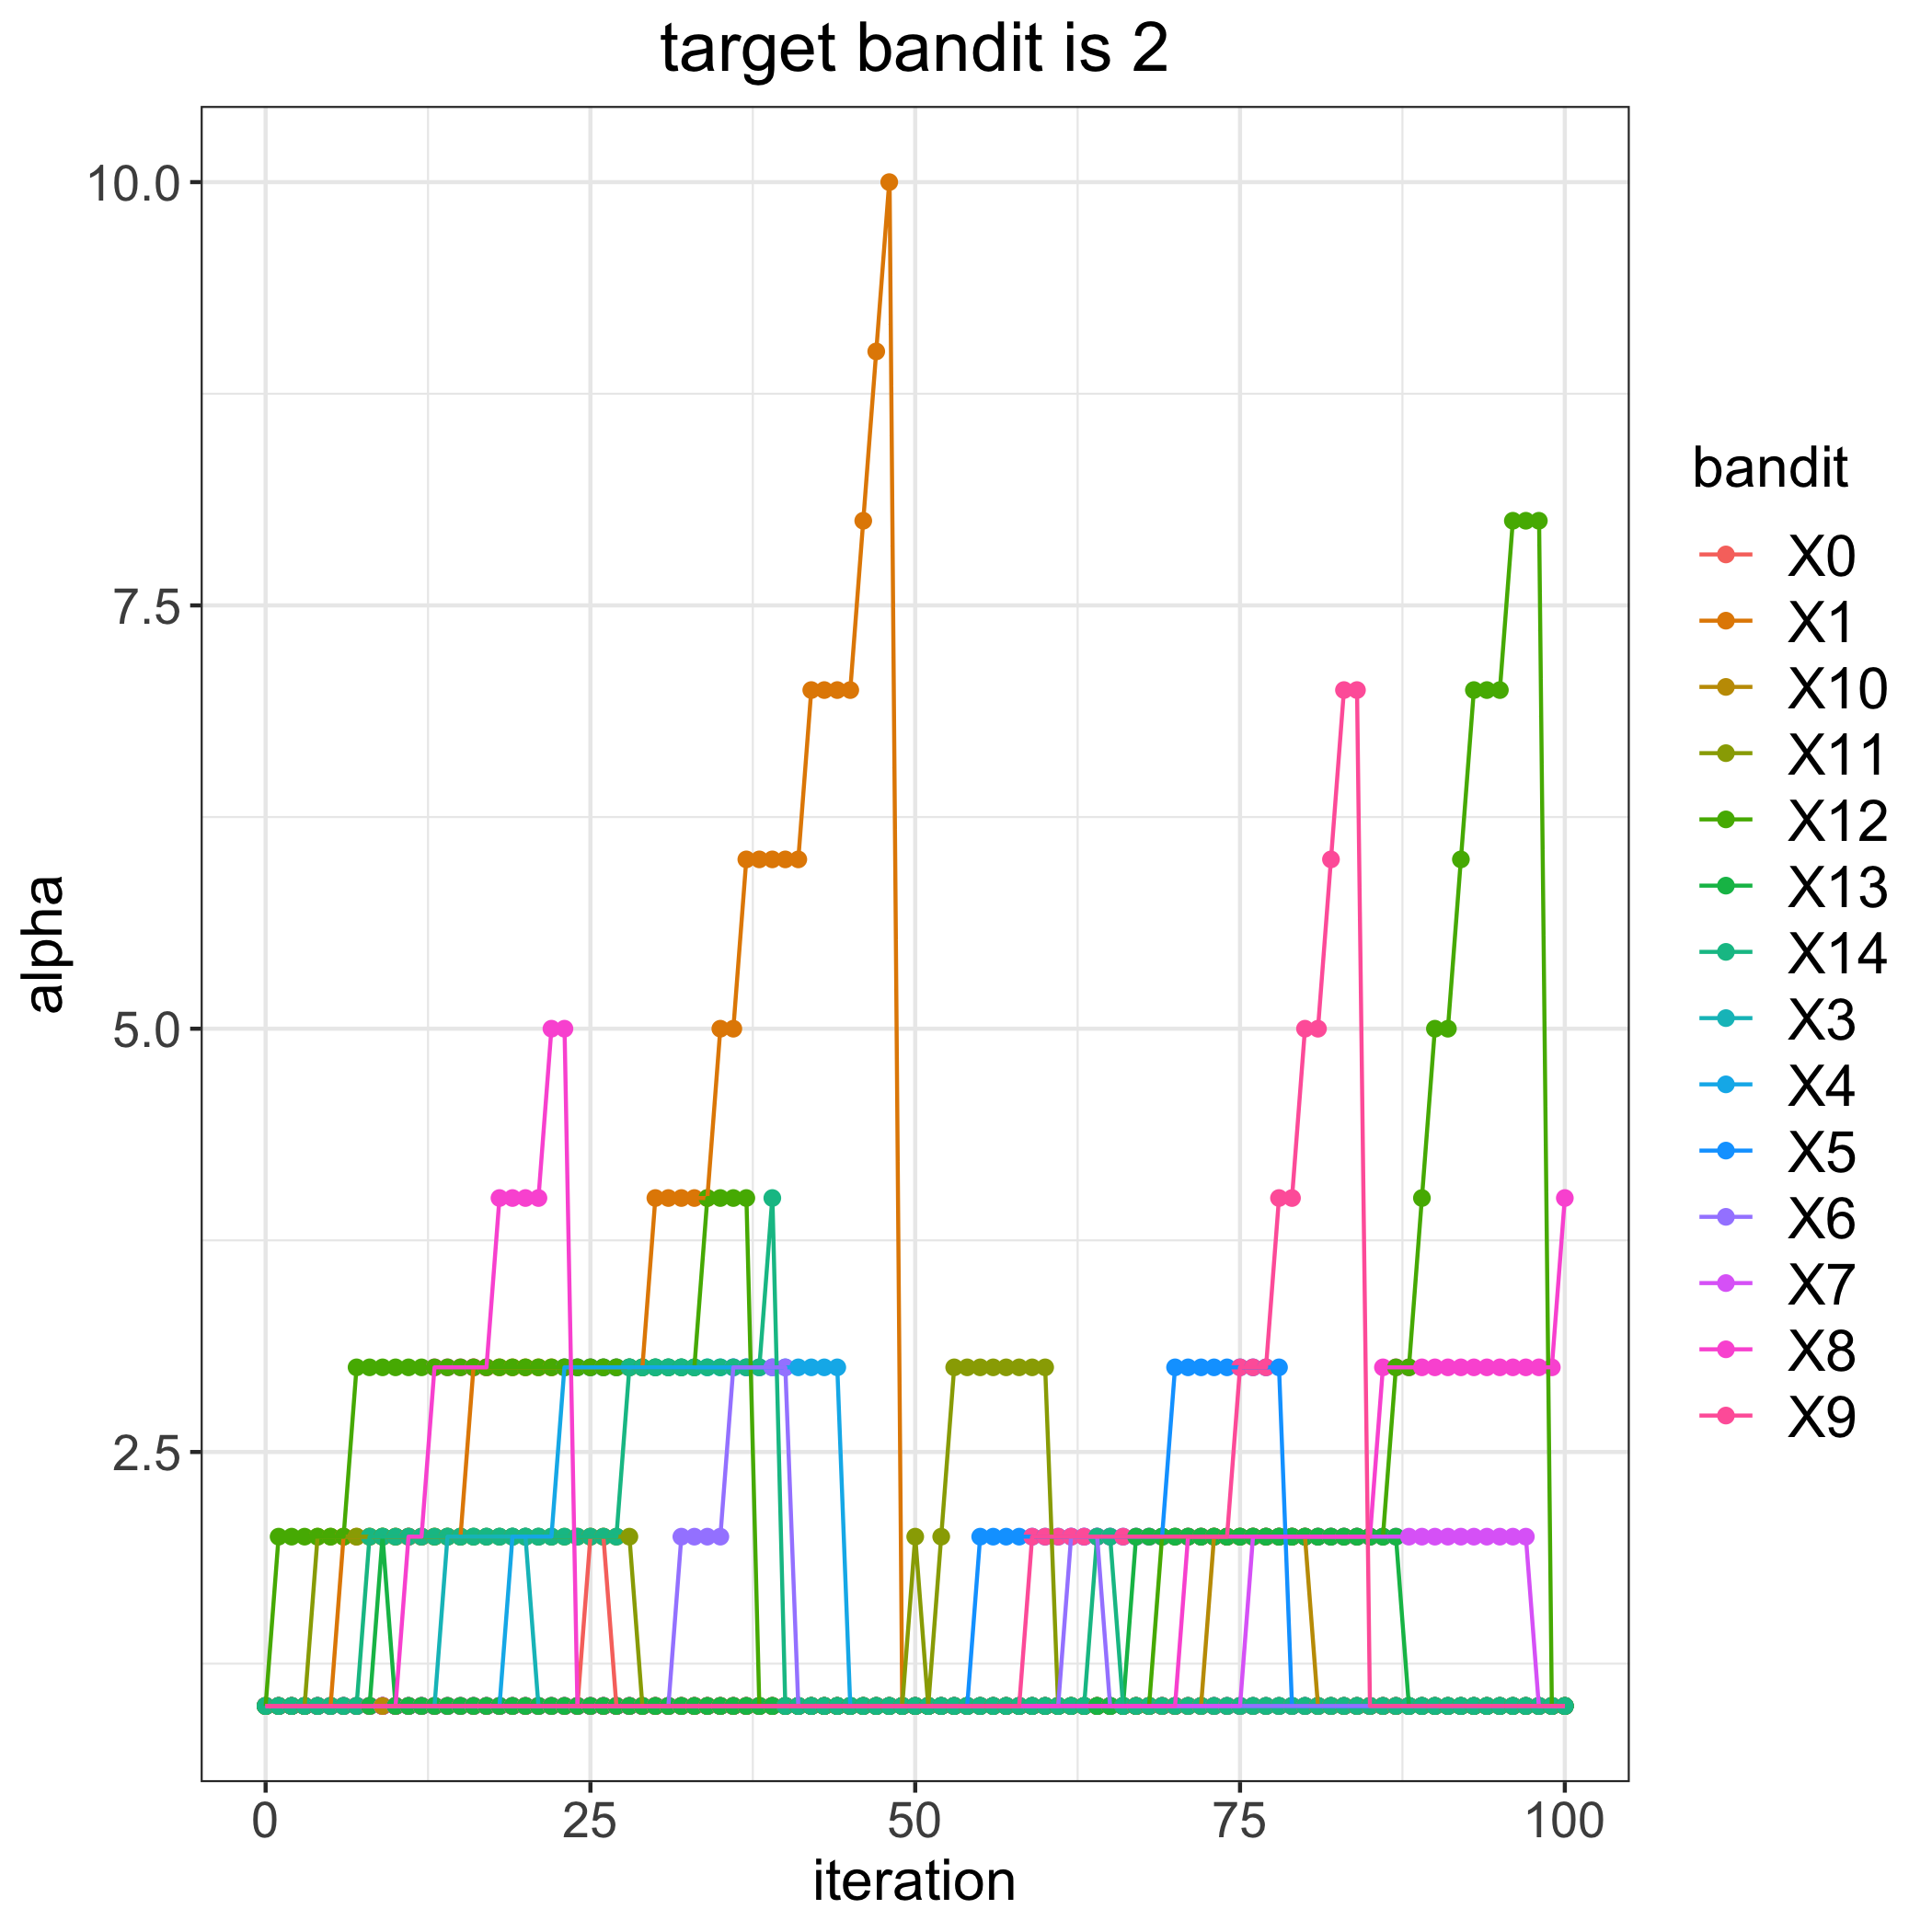

Values plotted in this chart, from the file beside it:
, 0, 1, 3, 4, 5, 6, 7, 8, 9, 10, 11, 12, 13, 14
0, 1, 1, 1, 1, 1, 1, 1, 1, 1, 1, 1, 1, 1, 1
1, 1, 1, 1, 1, 1, 1, 1, 1, 1, 1, 1, 2, 1, 1
2, 1, 1, 1, 1, 1, 1, 1, 1, 1, 1, 1, 2, 1, 1
3, 1, 1, 1, 1, 1, 1, 1, 1, 1, 1, 1, 2, 1, 1
4, 1, 1, 1, 1, 1, 1, 1, 1, 1, 1, 2, 2, 1, 1
5, 1, 1, 1, 1, 1, 1, 1, 1, 1, 1, 2, 2, 1, 1
6, 1, 2, 1, 1, 1, 1, 1, 1, 1, 1, 2, 2, 1, 1
7, 1, 2, 1, 1, 1, 1, 1, 1, 1, 1, 2, 3, 1, 1
8, 1, 2, 1, 1, 1, 1, 1, 1, 1, 1, 2, 3, 1, 2
9, 1, 2, 1, 1, 1, 1, 1, 1, 1, 1, 2, 3, 2, 2
10, 1, 2, 1, 1, 1, 1, 1, 1, 1, 1, 2, 3, 1, 2
11, 1, 2, 1, 1, 1, 1, 1, 2, 1, 1, 2, 3, 1, 2
12, 1, 2, 1, 1, 1, 1, 1, 2, 1, 1, 2, 3, 1, 2
13, 1, 2, 1, 1, 1, 1, 1, 3, 1, 1, 2, 3, 1, 2
14, 1, 2, 2, 1, 1, 1, 1, 3, 1, 1, 2, 3, 1, 2
15, 1, 2, 2, 1, 1, 1, 1, 3, 1, 1, 2, 3, 1, 2
16, 1, 3, 2, 1, 1, 1, 1, 3, 1, 1, 2, 3, 1, 2
17, 1, 3, 2, 1, 1, 1, 1, 3, 1, 1, 2, 3, 1, 2
18, 1, 3, 2, 1, 1, 1, 1, 4, 1, 1, 2, 3, 1, 2
19, 1, 3, 2, 2, 1, 1, 1, 4, 1, 1, 2, 3, 1, 2
20, 1, 3, 2, 2, 1, 1, 1, 4, 1, 1, 2, 3, 1, 2
21, 1, 3, 1, 2, 1, 1, 1, 4, 1, 1, 2, 3, 1, 2
22, 1, 3, 1, 2, 1, 1, 1, 5, 1, 1, 2, 3, 1, 2
23, 1, 3, 1, 3, 1, 1, 1, 5, 1, 1, 2, 3, 1, 2
24, 1, 3, 1, 3, 1, 1, 1, 1, 1, 1, 2, 3, 1, 2
25, 2, 3, 1, 3, 1, 1, 1, 1, 1, 1, 2, 3, 1, 2
26, 2, 3, 1, 3, 1, 1, 1, 1, 1, 1, 2, 3, 1, 2
27, 1, 3, 1, 3, 1, 1, 1, 1, 1, 1, 2, 3, 1, 2
28, 1, 3, 1, 3, 1, 1, 1, 1, 1, 1, 2, 3, 1, 3
29, 1, 3, 1, 3, 1, 1, 1, 1, 1, 1, 1, 3, 1, 3
30, 1, 4, 1, 3, 1, 1, 1, 1, 1, 1, 1, 3, 1, 3
31, 1, 4, 1, 3, 1, 1, 1, 1, 1, 1, 1, 3, 1, 3
32, 1, 4, 1, 3, 1, 2, 1, 1, 1, 1, 1, 3, 1, 3
33, 1, 4, 1, 3, 1, 2, 1, 1, 1, 1, 1, 3, 1, 3
34, 1, 4, 1, 3, 1, 2, 1, 1, 1, 1, 1, 4, 1, 3
35, 1, 5, 1, 3, 1, 2, 1, 1, 1, 1, 1, 4, 1, 3
36, 1, 5, 1, 3, 1, 3, 1, 1, 1, 1, 1, 4, 1, 3
37, 1, 6, 1, 3, 1, 3, 1, 1, 1, 1, 1, 4, 1, 3
38, 1, 6, 1, 3, 1, 3, 1, 1, 1, 1, 1, 1, 1, 3
39, 1, 6, 1, 3, 1, 3, 1, 1, 1, 1, 1, 1, 1, 4
40, 1, 6, 1, 3, 1, 3, 1, 1, 1, 1, 1, 1, 1, 1
41, 1, 6, 1, 3, 1, 1, 1, 1, 1, 1, 1, 1, 1, 1
42, 1, 7, 1, 3, 1, 1, 1, 1, 1, 1, 1, 1, 1, 1
43, 1, 7, 1, 3, 1, 1, 1, 1, 1, 1, 1, 1, 1, 1
44, 1, 7, 1, 3, 1, 1, 1, 1, 1, 1, 1, 1, 1, 1
45, 1, 7, 1, 1, 1, 1, 1, 1, 1, 1, 1, 1, 1, 1
46, 1, 8, 1, 1, 1, 1, 1, 1, 1, 1, 1, 1, 1, 1
47, 1, 9, 1, 1, 1, 1, 1, 1, 1, 1, 1, 1, 1, 1
48, 1, 10, 1, 1, 1, 1, 1, 1, 1, 1, 1, 1, 1, 1
49, 1, 1, 1, 1, 1, 1, 1, 1, 1, 1, 1, 1, 1, 1
50, 1, 1, 1, 1, 1, 1, 1, 1, 1, 1, 2, 1, 1, 1
51, 1, 1, 1, 1, 1, 1, 1, 1, 1, 1, 1, 1, 1, 1
52, 1, 1, 1, 1, 1, 1, 1, 1, 1, 1, 2, 1, 1, 1
53, 1, 1, 1, 1, 1, 1, 1, 1, 1, 1, 3, 1, 1, 1
54, 1, 1, 1, 1, 1, 1, 1, 1, 1, 1, 3, 1, 1, 1
55, 1, 1, 1, 1, 2, 1, 1, 1, 1, 1, 3, 1, 1, 1
56, 1, 1, 1, 1, 2, 1, 1, 1, 1, 1, 3, 1, 1, 1
57, 1, 1, 1, 1, 2, 1, 1, 1, 1, 1, 3, 1, 1, 1
58, 1, 1, 1, 1, 2, 1, 1, 1, 1, 1, 3, 1, 1, 1
59, 1, 1, 1, 1, 2, 1, 1, 1, 2, 1, 3, 1, 1, 1
... 41 more rows
